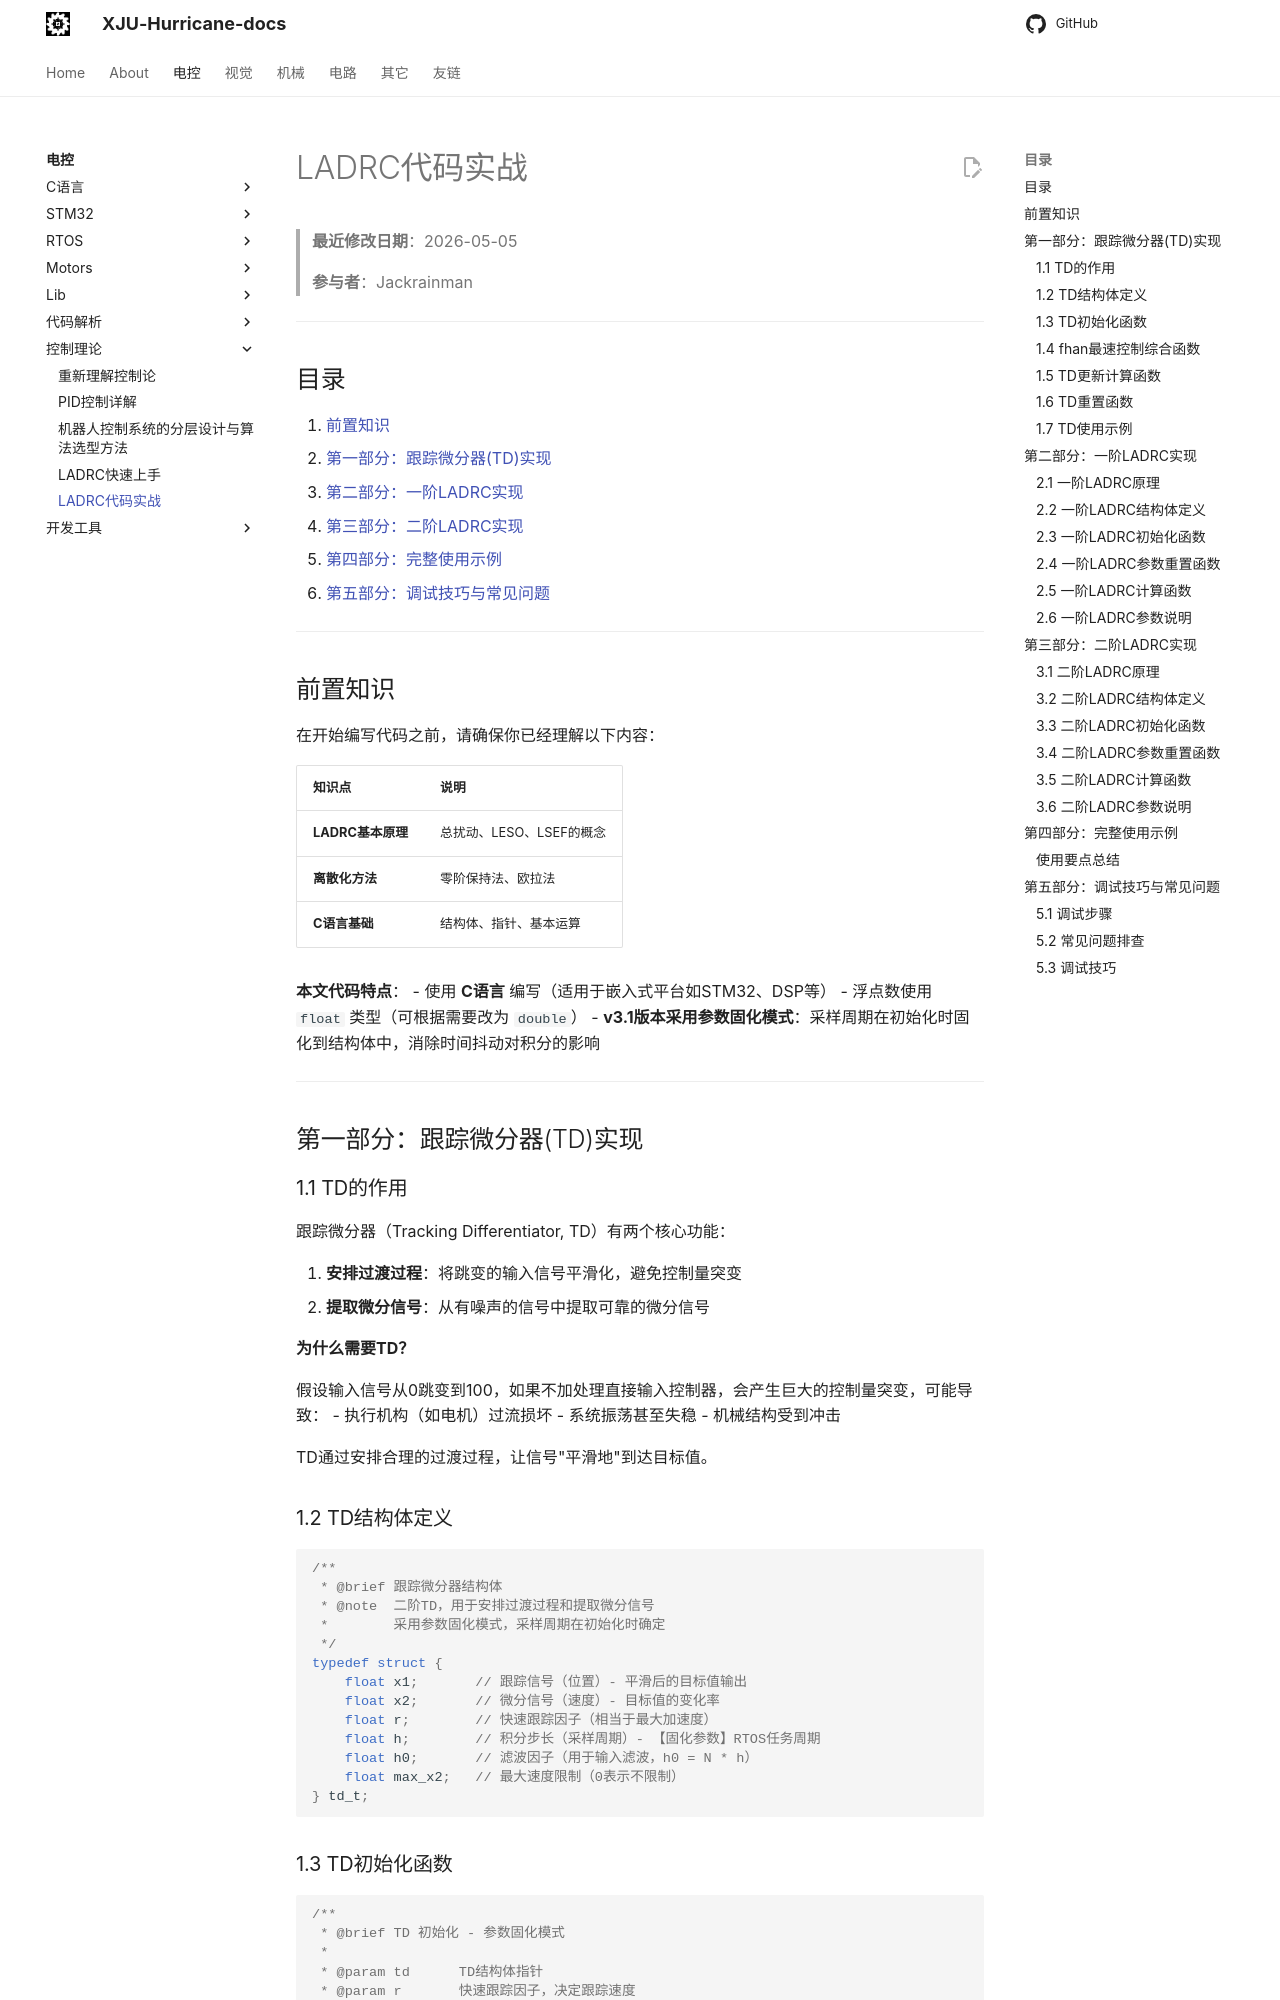

repository: XJU-Hurricane-Team/xju-hurricane-team.github.io · page: Electrical/ControlTheory/05-LADRC代码实战/index.html · generator: mkdocs

# LADRC代码实战

> **最近修改日期**：2026-05-05
>
> **参与者**：Jackrainman

---

## 目录

1. [前置知识](#前置知识)
2. [第一部分：跟踪微分器(TD)实现](#第一部分跟踪微分器td实现)
3. [第二部分：一阶LADRC实现](#第二部分一阶ladrc实现)
4. [第三部分：二阶LADRC实现](#第三部分二阶ladrc实现)
5. [第四部分：完整使用示例](#第四部分完整使用示例)
6. [第五部分：调试技巧与常见问题](#第五部分调试技巧与常见问题)

---

## 前置知识 {#前置知识}

在开始编写代码之前，请确保你已经理解以下内容：

| 知识点           | 说明               |
| ------------- | ---------------- |
 | **LADRC基本原理** | 总扰动、LESO、LSEF的概念 |
| **离散化方法**     | 零阶保持法、欧拉法        |
| **C语言基础**     | 结构体、指针、基本运算      |

**本文代码特点**：
- 使用 **C语言** 编写（适用于嵌入式平台如STM32、DSP等）
- 浮点数使用 `float` 类型（可根据需要改为 `double`）
- **v3.1版本采用参数固化模式**：采样周期在初始化时固化到结构体中，消除时间抖动对积分的影响

---

## 第一部分：跟踪微分器(TD)实现 {#第一部分跟踪微分器td实现}

### 1.1 TD的作用

跟踪微分器（Tracking Differentiator, TD）有两个核心功能：

1. **安排过渡过程**：将跳变的输入信号平滑化，避免控制量突变
2. **提取微分信号**：从有噪声的信号中提取可靠的微分信号

**为什么需要TD？**

假设输入信号从0跳变到100，如果不加处理直接输入控制器，会产生巨大的控制量突变，可能导致：
- 执行机构（如电机）过流损坏
- 系统振荡甚至失稳
- 机械结构受到冲击

TD通过安排合理的过渡过程，让信号"平滑地"到达目标值。

### 1.2 TD结构体定义

```c
/**
 * @brief 跟踪微分器结构体
 * @note  二阶TD，用于安排过渡过程和提取微分信号
 *        采用参数固化模式，采样周期在初始化时确定
 */
typedef struct {
    float x1;       // 跟踪信号（位置）- 平滑后的目标值输出
    float x2;       // 微分信号（速度）- 目标值的变化率
    float r;        // 快速跟踪因子（相当于最大加速度）
    float h;        // 积分步长（采样周期）- 【固化参数】RTOS任务周期
    float h0;       // 滤波因子（用于输入滤波，h0 = N * h）
    float max_x2;   // 最大速度限制（0表示不限制）
} td_t;
```
